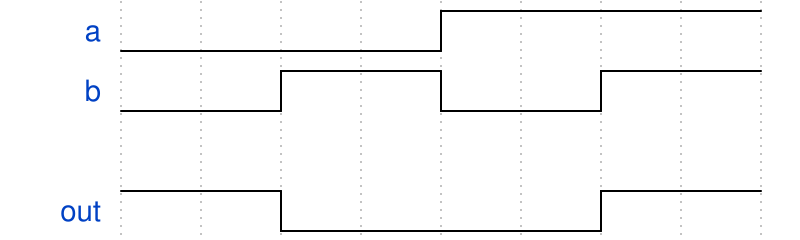

Give the WaveDrom (WaveJSON) description of this timing diagram.

{"signal": [
  {"name": "a", "wave": "l...h..."},
  {"name": "b", "wave": "l.h.l.h."},
  {},
  {"name": "out", "wave": "h.l...h."}
]}
